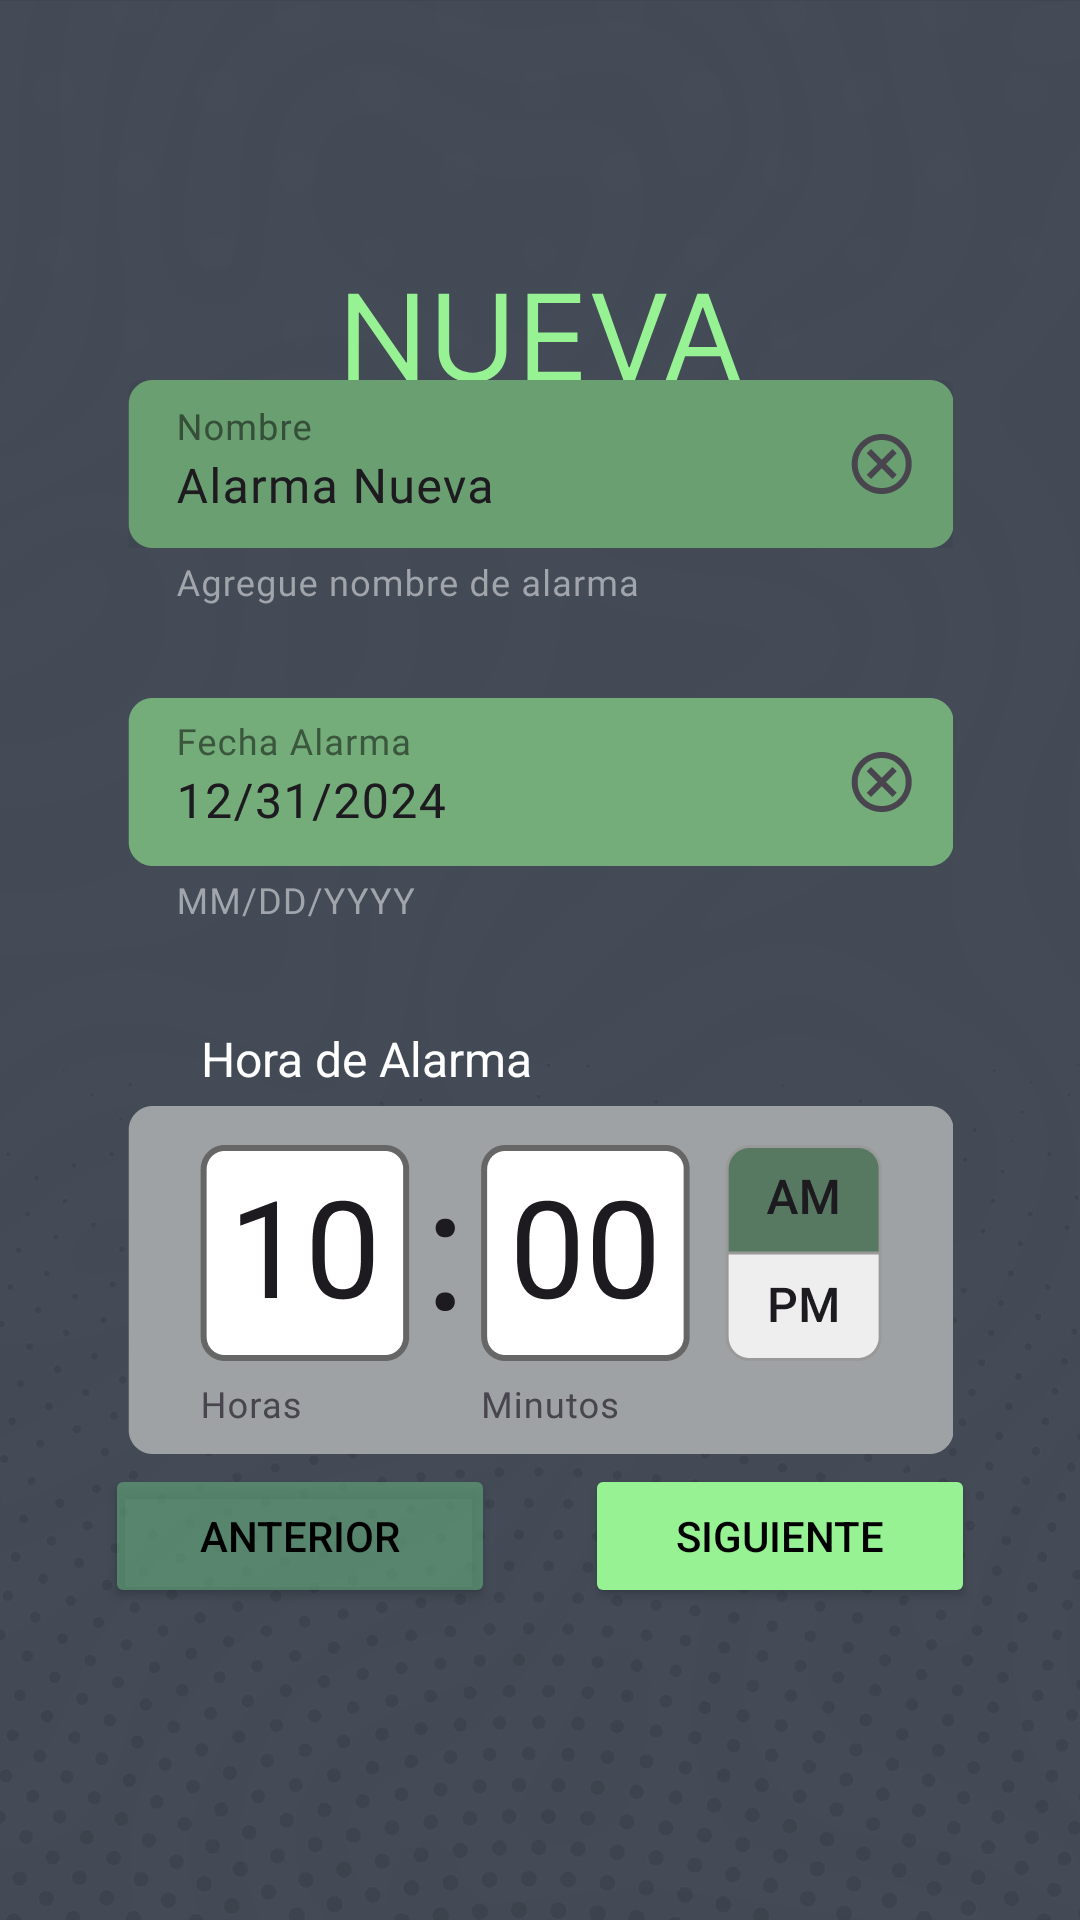

Reconstruct the res/layout file that produces this screen, plus the resources it refers to.
<!-- AndroidManifest.xml: application theme Theme.AlarmaApp -->
<!-- res/layout/activity_pantalla2.xml -->
<?xml version="1.0" encoding="utf-8"?>
<androidx.constraintlayout.widget.ConstraintLayout xmlns:android="http://schemas.android.com/apk/res/android"
    xmlns:app="http://schemas.android.com/apk/res-auto"
    xmlns:tools="http://schemas.android.com/tools"
    android:id="@+id/volver"
    android:layout_width="match_parent"
    android:layout_height="match_parent"
    android:background="#3C4450"
    tools:context=".MainActivity" >

    <ImageView
        android:id="@+id/textura1"
        android:layout_width="0dp"
        android:layout_height="0dp"
        android:alpha="0.04"
        android:contentDescription="@string/fondo_principal"
        android:scaleType="centerCrop"
        android:visibility="visible"
        app:layout_constraintBottom_toBottomOf="parent"
        app:layout_constraintEnd_toEndOf="parent"
        app:layout_constraintHorizontal_bias="0.0"
        app:layout_constraintStart_toStartOf="parent"
        app:layout_constraintTop_toTopOf="parent"
        app:layout_constraintVertical_bias="1.0"
        app:srcCompat="@drawable/textura1" />

    <ImageView
        android:id="@+id/textura2"
        android:layout_width="418dp"
        android:layout_height="543dp"
        android:layout_marginBottom="-200dp"
        android:alpha="0.1"
        android:scaleType="centerCrop"
        app:layout_constraintBottom_toBottomOf="parent"
        app:layout_constraintEnd_toEndOf="parent"
        app:layout_constraintHorizontal_bias="0.571"
        app:layout_constraintStart_toStartOf="parent"
        app:srcCompat="@drawable/textura2"
        tools:ignore="ContentDescription,VisualLintBounds" />

    <Button
        android:id="@+id/siguiente2"
        android:layout_width="130dp"
        android:layout_height="48dp"
        android:layout_marginStart="15dp"
        android:layout_marginEnd="60dp"
        android:layout_marginBottom="104dp"
        android:backgroundTint="#97F294"
        android:onClick="irpantalla3"
        android:text="@string/siguiente"
        android:textColor="#000000"
        app:layout_constraintBottom_toBottomOf="parent"
        app:layout_constraintEnd_toEndOf="parent"
        app:layout_constraintStart_toEndOf="@+id/anterior2" />

    <Button
        android:id="@+id/anterior2"
        android:layout_width="130dp"
        android:layout_height="48dp"
        android:layout_marginStart="60dp"
        android:layout_marginEnd="15dp"
        android:layout_marginBottom="104dp"
        android:backgroundTint="#9965AC7E"
        android:onClick="volverpantallaprincipal"
        android:text="@string/anterior_2"
        android:textColor="#000000"
        app:layout_constraintBottom_toBottomOf="parent"
        app:layout_constraintEnd_toStartOf="@id/siguiente2"
        app:layout_constraintStart_toStartOf="parent" />

    <ImageView
        android:id="@+id/textura3"
        android:layout_width="wrap_content"
        android:layout_height="wrap_content"
        android:layout_marginBottom="504dp"
        android:adjustViewBounds="true"
        android:alpha="0.01"
        android:rotation="180"
        android:scaleType="centerCrop"
        android:scaleX="1.5"
        android:scaleY="1.5"
        android:translationY="-100dp"
        android:visibility="visible"
        app:layout_constraintBottom_toBottomOf="parent"
        app:layout_constraintEnd_toEndOf="parent"
        app:layout_constraintHorizontal_bias="0.0"
        app:layout_constraintStart_toStartOf="parent"
        app:srcCompat="@drawable/textura3"
        tools:ignore="ContentDescription,ImageContrastCheck,VisualLintBounds" />

    <ImageView
        android:id="@+id/imageView4"
        android:layout_width="wrap_content"
        android:layout_height="wrap_content"
        android:contentDescription="str nueva alarma"
        android:translationY="88dp"
        app:layout_constraintEnd_toEndOf="parent"
        app:layout_constraintStart_toStartOf="parent"
        app:layout_constraintTop_toTopOf="parent"
        app:srcCompat="@drawable/titulo2"
        tools:ignore="HardcodedText" />

    <ImageView
        android:id="@+id/hora"
        android:layout_width="wrap_content"
        android:layout_height="wrap_content"
        android:layout_marginTop="10dp"
        android:layout_marginBottom="90dp"
        android:contentDescription="@string/hora_alarma"
        app:layout_constraintBottom_toTopOf="@+id/anterior2"
        app:layout_constraintEnd_toEndOf="parent"
        app:layout_constraintStart_toStartOf="parent"
        app:layout_constraintTop_toBottomOf="@+id/fechaalarma"
        app:srcCompat="@drawable/hora" />

    <TextView
        android:id="@+id/textView3"
        android:layout_width="wrap_content"
        android:layout_height="wrap_content"
        android:layout_marginStart="67dp"
        android:layout_marginBottom="5dp"
        android:text="@string/hora_de_alarma"
        android:textColor="#FFFFFF"
        android:textSize="16sp"
        app:layout_constraintBottom_toTopOf="@id/hora"
        app:layout_constraintStart_toStartOf="parent" />

    <ImageView
        android:id="@+id/alarmanueva"
        android:layout_width="wrap_content"
        android:layout_height="wrap_content"
        android:contentDescription="TODO"
        android:translationY="150dp"
        app:layout_constraintBottom_toTopOf="@id/fechaalarma"
        app:layout_constraintEnd_toEndOf="parent"
        app:layout_constraintStart_toStartOf="parent"
        app:layout_constraintTop_toBottomOf="@id/imageView4"
        app:srcCompat="@drawable/alarmanueva"
        tools:ignore="ContentDescription,HardcodedText,ImageContrastCheck" />

    <ImageView
        android:id="@+id/fechaalarma"
        android:layout_width="wrap_content"
        android:layout_height="wrap_content"
        android:layout_marginTop="180dp"
        android:layout_marginBottom="50dp"
        app:layout_constraintBottom_toTopOf="@id/hora"
        app:layout_constraintEnd_toEndOf="parent"
        app:layout_constraintStart_toStartOf="parent"
        app:layout_constraintTop_toBottomOf="@id/alarmanueva"
        app:srcCompat="@drawable/fechaalarma"
        tools:ignore="ContentDescription" />

</androidx.constraintlayout.widget.ConstraintLayout>
<!-- resources referenced by this layout -->
<resources>
  <!-- drawable alarmanueva: png bitmap (drawable, 4392 bytes) -->
  <!-- drawable fechaalarma: png bitmap (drawable, 4222 bytes) -->
  <!-- drawable hora: png bitmap (drawable, 5933 bytes) -->
  <!-- drawable textura1: png bitmap (drawable, 137114 bytes) -->
  <!-- drawable textura2: png bitmap (drawable, 237152 bytes) -->
  <!-- drawable textura3: png bitmap (drawable, 378131 bytes) -->
  <!-- drawable titulo2: vector/xml drawable (drawable, 2153 chars, omitted) -->
  <string name="anterior_2">Anterior</string>
  <string name="fondo_principal">Fondo Principal</string>
  <string name="hora_alarma">hora alarma</string>
  <string name="hora_de_alarma">Hora de Alarma</string>
  <string name="siguiente">Siguiente</string>
  <style name="Theme.AlarmaApp" parent="Base.Theme.AlarmaApp" />
  <style name="Base.Theme.AlarmaApp" parent="Theme.Material3.DayNight.NoActionBar">
          
          
      </style>
</resources>
